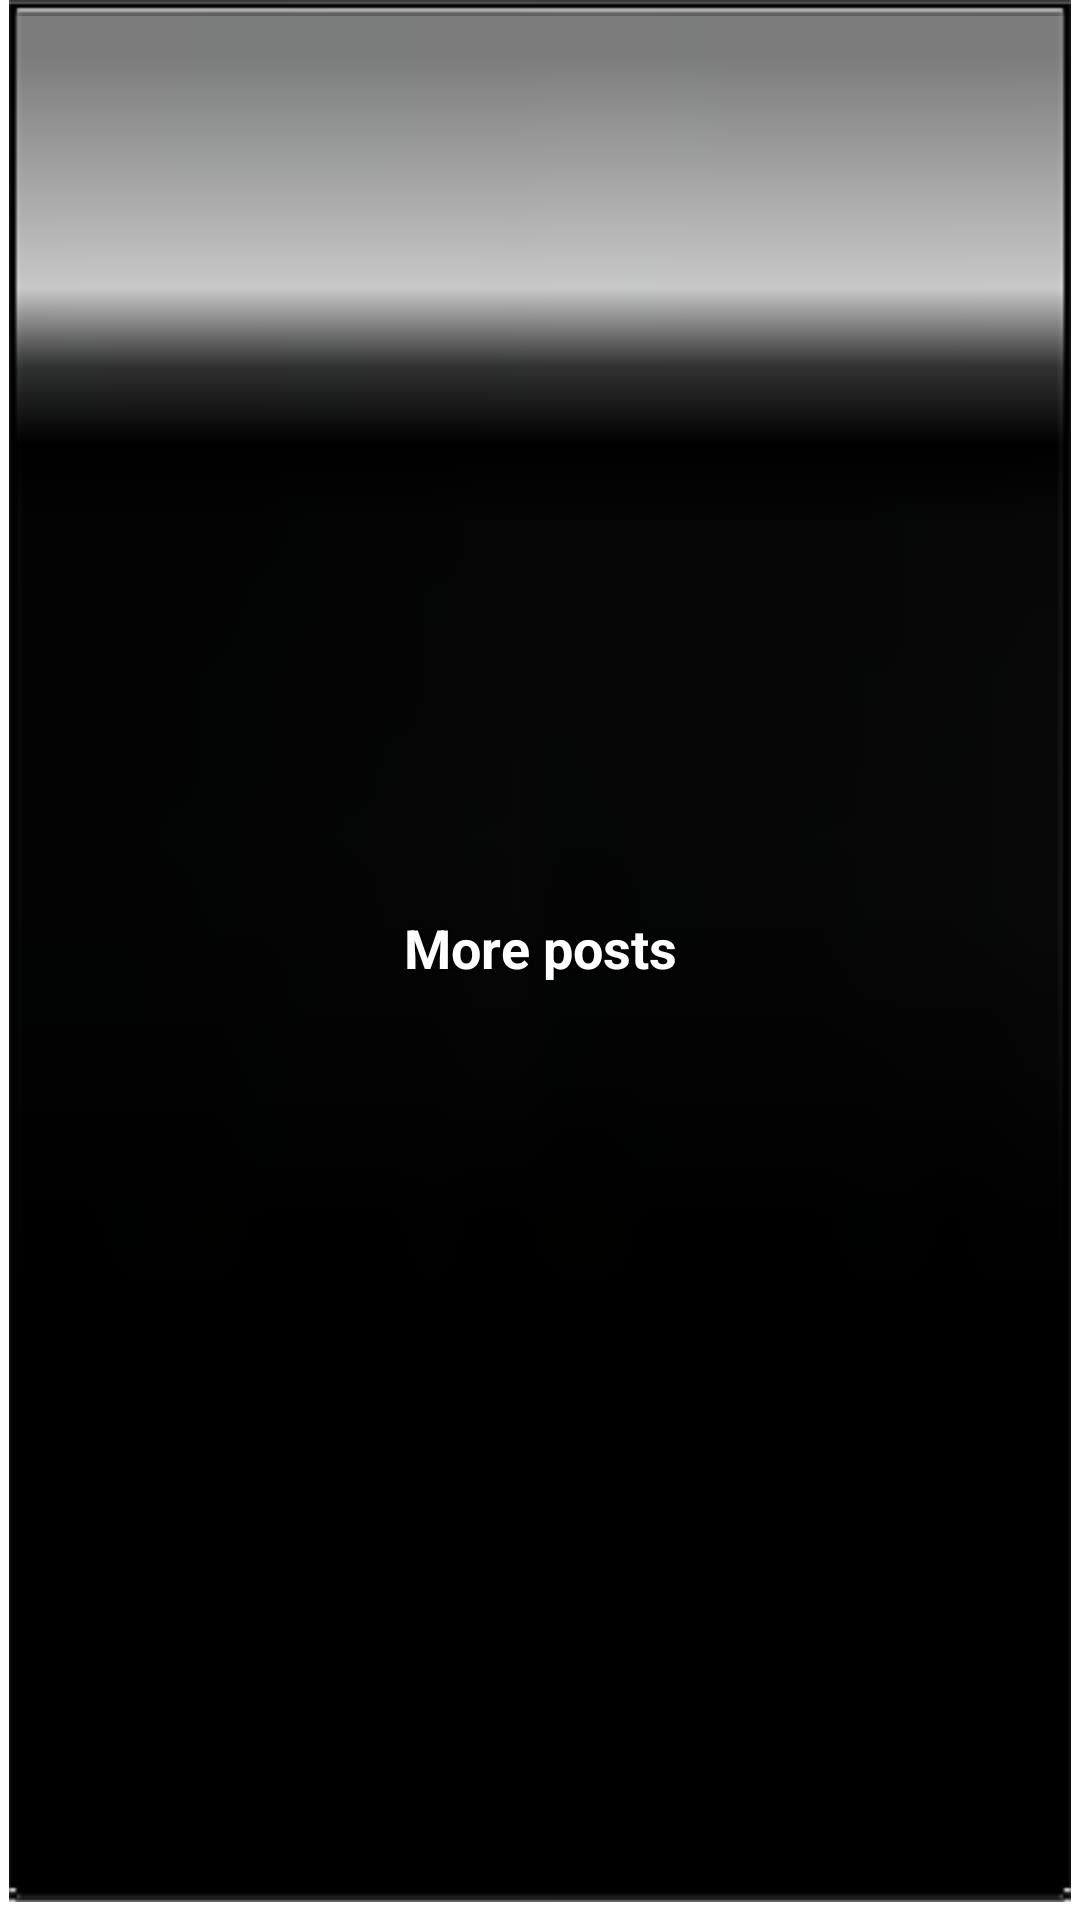

Here is an Android app screen rendered from its layout file. Give the layout XML and the strings, colors and styles it references.
<!-- AndroidManifest.xml: application theme AppTheme -->
<!-- res/layout/footer.xml -->
<?xml version="1.0" encoding="utf-8"?>

<LinearLayout xmlns:android="http://schemas.android.com/apk/res/android"
    android:layout_width="fill_parent"
    android:layout_height="wrap_content"
    android:orientation="horizontal"
    android:padding="0dp" >
    	<Button
		    android:id="@+id/btn_next"
		    android:layout_width="match_parent"
		    android:layout_height="match_parent"
		    android:background="@drawable/btn_black"
		    android:layout_gravity="center_horizontal"
		    android:textColor="@color/white"
		    android:layout_marginLeft="0dp"
		    android:layout_marginRight="0dp"
		    android:text="@string/lbl_next"
		    style="@style/button_text"
		    android:contentDescription="@null"
		 />
</LinearLayout>
<!-- resources referenced by this layout -->
<resources>
  <color name="white">#FFFFFF</color>
  <!-- drawable btn_black (drawable-hdpi) -->
  <?xml version="1.0" encoding="utf-8"?>
  
  <selector xmlns:android="http://schemas.android.com/apk/res/android">
      <item
          android:state_window_focused="false" android:state_enabled="true"
          android:drawable="@drawable/titlebar" />
      <item
          android:state_window_focused="false" android:state_enabled="false"
          android:drawable="@drawable/titlebar" />
      <item
          android:state_pressed="true"
          android:drawable="@drawable/titlebar" />
      <item
          android:state_focused="true" android:state_enabled="true"
          android:drawable="@drawable/titlebar" />
      <item
          android:state_enabled="true"
          android:drawable="@drawable/titlebar" />
      <item
          android:state_focused="true"
          android:drawable="@drawable/titlebar" />
      <item
          android:drawable="@drawable/titlebar" />
  </selector>
  <string name="lbl_next">More posts</string>
  <style name="button_text">
  	    <item name="android:layout_width">fill_parent</item>
  	    <item name="android:layout_height">wrap_content</item>
  	    <item name="android:textColor">#ffffff</item>
  	    <item name="android:gravity">center</item>
  	    <item name="android:layout_margin">3dp</item>
  	    <item name="android:textSize">18sp</item>
  	    <item name="android:textStyle">bold</item>
  	    <item name="android:shadowColor">#000000</item>
  	    <item name="android:shadowDx">1</item>
  	    <item name="android:shadowDy">1</item>
  	    <item name="android:shadowRadius">2</item>
    	</style>
  <style name="AppTheme" parent="AppBaseTheme">
          
      </style>
  <style name="AppBaseTheme" parent="android:Theme.Light">
          
      </style>
</resources>
